Run: headless pygame with SDL's dummy video driver; simulated clock (each Clock.tick advances the game by its frame time, no real sleeping); random seed 0; keys injected as events and as key.get_pressed() state; mouse plan: one left click at the window centre at the start of phase 2, then a move to the lower-right quarter at the start of phase 3.
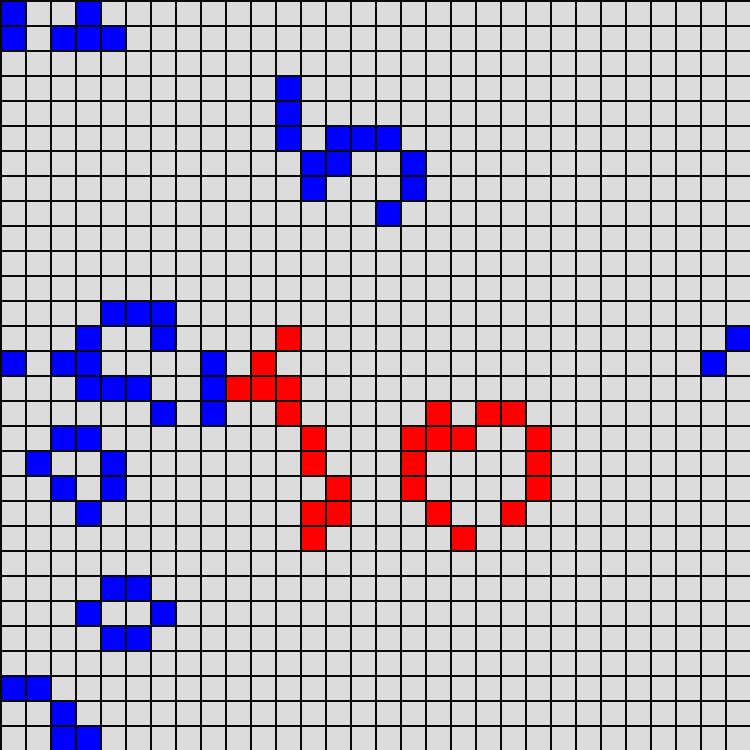
Frame 1 of 4 · flips 1–60 · no input
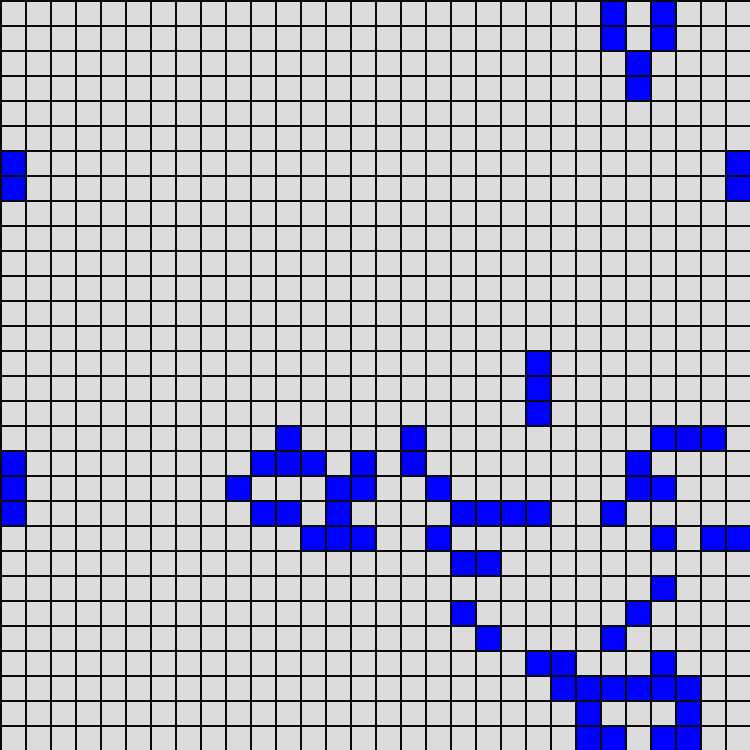
Frame 2 of 4 · flips 61–180 · clicked the window centre · tapped SPACE, RETURN · held RIGHT (→), D
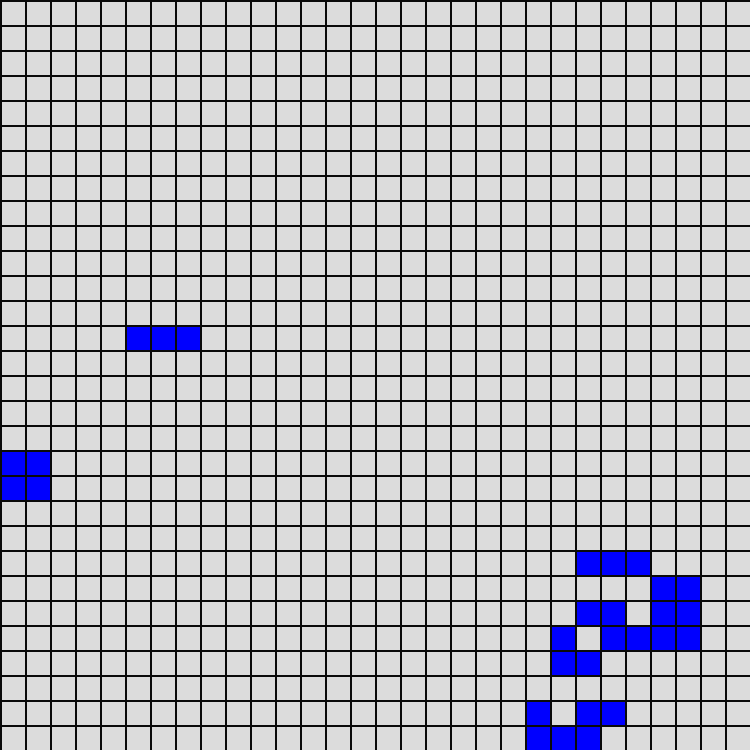
Frame 3 of 4 · flips 181–300 · moved the mouse to the lower-right quarter · held DOWN (↓), S
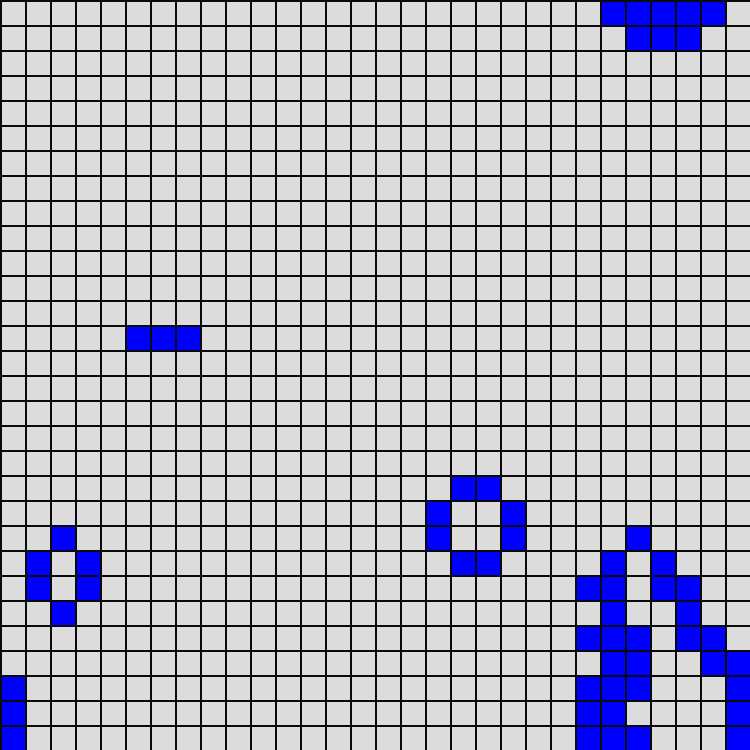
Frame 4 of 4 · flips 301–420 · held LEFT (←), A, UP (↑), W

The pygame program that drew these frames:

# -*- coding: utf-8 -*-
"""
Created on Mon Jan  3 16:43:56 2022

@author: claveille
"""

import pygame 		# import de la bibliothÃ¨que pygame
from random import randint, choice
from time import sleep


"""
--------------------------CONTROLS------------------------------------------------
maintenir espace pour mettre en pause
utiliser la souris lorsque le jeu est en pause afin de creer ou suprimer des cases
----------------------------------------------------------------------------------
"""
#fenetre = pygame.display.set_mode((500,500)) # instance fenÃªtre graphique

class Cellule:
    def __init__(self, idd = 0, couleur = (100,100,100), voisins = []):
        self.actuel = False
        self.futur = False
        self.couleur = couleur
        self.idd = idd
        self.voisins = voisins
                    
    def get_id(self):
        return self.idd
    
    def set_coul(self,coul):
        self.couleur = coul
        
    def get_coul(self):
        return self.couleur
    
    def est_vivant(self):
        return self.actuel
    
    def set_voisins(self, liste):
        self.voisins = liste.copy()
        #print(self.voisins)

    def get_voisins(self):
        return self.voisins
    
    def naitre(self):
        self.futur = True
        self.set_coul(self.calcul_coul( ))
    
    def mourir(self):
        self.futur = False
    
    def basculer(self):
        self.actuel = self.futur
    
    def calcul_coul(self):
        """Methode qui calcule la couleur en fonction des """
        couls = []
        for cell in self.get_voisins():
            if cell.est_vivant():
                couls.append(cell.get_coul())
        return moyenneCoul(couls)
    
    def afV(self):
        count = 0
        for cell in self.get_voisins():
            if cell.est_vivant():
                count += 1
        return str(count) if count != 0 else '_'  # and self.est_vivant()

    def calcule_etat_futur(self):
        """Methode qui calcule le prochain etat en fonction du nombre de voisins en vie"""
        count = 0
        couls = []
        for cell in self.get_voisins():
            if cell.est_vivant():
                count += 1
                couls.append(cell.get_coul())
        if count == 3 and not self.actuel:
            self.naitre()
            self.set_coul(moyenneCoul(couls))
            return count
        elif not count in [2,3]:
            self.mourir()
            return count
        
        return count
    
    def __str__(self):
        return 'X' if self.actuel else '_'
        return 'X' if self.voisins == None else '_'

def moyenneCoul(liste):
    """Fonction qui calcule la moyenne des couleurs donnes
    :liste: list - liste des couleurs"""
    dico = {(255,0,0):0,(0,255,0):0,(0,0,255):0}
    if len(liste)==1:
        return liste[0]
    for coul in liste:
        dico[coul] += 1
    dico2 = {elem:key for key,elem in dico.items()}
    return dico2[max(dico2.keys())]
    

class Grille():
    def __init__(self, largeur = 0, hauteur = 0):
        self.largeur = largeur
        self.hauteur = hauteur
        self.matrix = []#[[Cellule() for _ in range(hauteur)] for _ in range(largeur)]
        i = 0
        for x in range(largeur):
            liste = []
            for y in range(hauteur):
                liste.append(Cellule(idd = i))
                i += 1
            self.matrix.append(liste)
    
    
    def get_cellule(self, i, j):
        #print(self.matrix)
        return self.matrix[i][j]
    
    def get_largeur(self):
        return self.largeur
    
    def get_hauteur(self):
        return self.hauteur
    
    def get_voisins(self, i, j):
        cell = self.get_cellule(i, j)
        return cell.get_voisins()
    
    def affecte_voisins(self):
        casesBase = [[-1,1],[0,1],[1,1],
                [-1,0],       [1,0],
                [-1,-1],[0,-1],[1,-1]]
        coins = [[0,0], [0,self.largeur-1], [self.hauteur-1,0], [self.hauteur-1,self.largeur-1]]
        dico = {tuple(coins[0]):[[0,1],[1,1],[-1,0],[1,0],[-1,-1],[0,-1],[1,-1]],
                tuple(coins[1]):[[-1,1],[0,1],[1,1],[-1,0],[1,0],[-1,-1],[0,-1],[1,-1]],
                tuple(coins[2]):[[-1,1],[0,1],[1,1],[-1,0],[1,0],[0,-1],[1,-1]],
                tuple(coins[3]):[[-1,1],[0,1],[1,1],[-1,0],[-1,-1],[0,-1]]}
        for x in range(self.largeur):
            for y in range(self.hauteur):
                liste = []
                if [x,y] in coins and False:
                    cases = dico[(x,y)]
                else:
                    cases = casesBase
                for c in cases:
                    a, b = c
                    xa = x+a
                    yb = y+b
                        
                    if xa > self.largeur-1:
                        xa = 0
                    elif xa < 0:
                        xa = self.largeur-1
                    #------------------------------ pas forcement besoin
                    if yb > self.hauteur-1:
                        yb = 0
                    elif yb < 0:
                        yb = self.hauteur-1
                    #------------------------------
                    #print(xa,yb)
                    liste.append(self.matrix[xa][yb])
                self.matrix[x][y].set_voisins(liste)
        
    def jeux(self):
        """"""
        for x in range(self.largeur):#self.matrix:
            for y in range(self.hauteur):
                self.matrix[x][y].calcule_etat_futur()
    
    def actualise(self):
        """Fonction qui actualise toutes les cellules"""
        for ligne in self.matrix:
            for cell in ligne:
                cell.basculer()
    
    def remplir_alea(self,x):
        """Fonction qui remplis aléatoirement la grille a un certain pourcentage
        :x: int-qté de case en %"""
        couls = [(255,0,0),(0,255,0),(0,0,255)]
        print(self.hauteur*self.largeur)
        print(int(self.hauteur*self.largeur/100*x))
        for i in range(int(self.hauteur*self.largeur/100*x)):
            c = self.get_cellule(randint(0, self.largeur-1), randint(0, self.hauteur-1))
            c.naitre()
            c.set_coul(choice(couls))

    def afV(self):
        """Fonction de test qui renvoi le nombre de voisins en vie tel un demineur"""
        chaine = str()
        for ligne in self.matrix:
            for case in ligne:
                chaine += case.afV()
            chaine += '\n'
        return chaine

    def __str__(self):
        chaine = str()
        for ligne in self.matrix:
            for case in ligne:
                chaine += str(case)
            chaine += '\n'
        return chaine

def dessin_grille(g,cote,jeu):
    """ dessine les ligne de la grille """
    xfin = pygame.display.get_window_size()[0]
    #yfin = pygame.display.get_window_size()[1]
    for pos in range(len(g.matrix)):
        if jeu:
            pygame.draw.line(fenetre,(10,10,10),(pos*cote,0),(pos*cote,xfin),2) # dÃ©finition d'une ligne
            pygame.draw.line(fenetre,(10,10,10),(0,pos*cote),(xfin,pos*cote),2) # dÃ©finition d'une ligne
        else:
            pygame.draw.line(fenetre,(100,10,10),(pos*cote,0),(pos*cote,xfin),2) 
            pygame.draw.line(fenetre,(100,10,10),(0,pos*cote),(xfin,pos*cote),2) # dÃ©finition d'une ligne
        

def des_carre(x,y,coul,cote):
    """dessine la couleur du carrÃ© de coordonnÃ©e x,y"""
    pygame.draw.rect(fenetre, coul,(x*cote,y*cote,cote,cote))
    

def dessin_cellules(g,cote):
    """ dessine les carrÃ©s de la grille soit allumÃ© soit eteint"""
    for celX in range(len(g.matrix)):           # chaque verticale
        for celY in range(len(g.matrix[0])) :   # chaque cellule de la verticale
            if g.matrix[celX][celY].est_vivant():
                des_carre(celX,celY,g.matrix[celX][celY].get_coul(),cote)
            else :
                des_carre(celX,celY,(220,220,220),cote)
                
taille = 30
fenetre = pygame.display.set_mode((25*taille,25*taille)) # instance fenÃªtre graphique

def main1(taille = 20):     # fonction principale
    g = Grille(taille,taille)                           # largeur, hauteur
    g.affecte_voisins()
    fenetre.fill((250,250,150))                 # couleur
    run = True                                  # boucke du script pour l'arret
    jeu = True
    click = False
    precedentID = None
    cote = int(pygame.display.get_window_size()[0]/taille) # nbre de pixel d'un cotÃ©
    g.remplir_alea(30)
    g.actualise()
    mode = 0 #0,1 ou 2 0: pas innitialisÃ© 1:mode naissance 3:mode mort
    while run:                                  # boucle sans fin!!
        for event in pygame.event.get():        # parcours les Ã©vÃ©ments pygame
            if event.type == pygame.QUIT:       # croix en haut Ã  droite de la fenetre (True or False)
                run = False                             # ne fain rien 
            if event.type == pygame.KEYDOWN :
                if event.key == pygame.K_SPACE :
                    jeu = False
                if event.key == pygame.K_ESCAPE :
                    run = False                    # fin du while
            if event.type == pygame.KEYUP :
                if event.key == pygame.K_SPACE :
                    jeu = True
 
            if not jeu:
                if event.type == pygame.MOUSEBUTTONUP:  # evement lacher bouton
                    click = False  
                if event.type == pygame.MOUSEBUTTONDOWN:        # evenement appui

                    if pygame.mouse.get_pressed() == (1,0,0):   # dÃ©tection button gauche
                        click = True
                        
                        
        if click:
            i = pygame.mouse.get_pos()[0] // cote   # coordonnÃ©e x de la souris
            j = pygame.mouse.get_pos()[1] // cote   # sur y # 
            if not precedentID == g.matrix[i][j].get_id():
                if mode == 0:
                    if g.matrix[i][j].est_vivant():
                        g.matrix[i][j].mourir()
                        precedentID = g.matrix[i][j].get_id()
                        mode = 2
                    else: 
                        g.matrix[i][j].naitre()
                        precedentID = g.matrix[i][j].get_id()
                        mode = 1
                elif mode == 1:
                    if not g.matrix[i][j].est_vivant():
                        g.matrix[i][j].naitre()
                        precedentID = g.matrix[i][j].get_id()
                elif mode == 2:
                    if g.matrix[i][j].est_vivant():
                        g.matrix[i][j].mourir()
                        precedentID = g.matrix[i][j].get_id()
                g.actualise()
                dessin_cellules(g,cote)
                dessin_grille(g,cote,jeu)
        else:
            mode = 0
            precedentID = None
            
        if jeu:
            fenetre.fill((250,250,150))         # efface la fenetre avec la couleur
            g.jeux()
            g.actualise()
            dessin_cellules(g,cote)             # dessinne les cellules
            sleep(0.7)
        
        dessin_grille(g,cote,jeu)               # dessine la grille        
        
        pygame.display.flip()               # affiche des prÃ©sentations graphiques (nÃ©cessaire)
    pygame.quit()                           # mÃ©thode de fermeture de l'instance fenÃªtre



if __name__ == "__main__" :    
    main1(taille)
